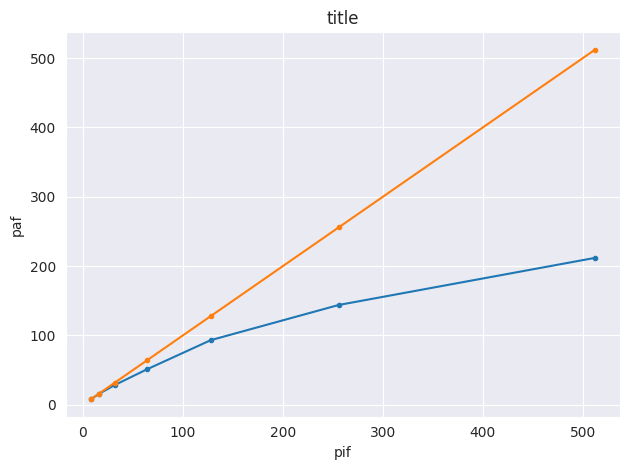

Generate this figure with matplotlib:
import matplotlib.pyplot as plt; plt.rcdefaults()
import numpy as np
import matplotlib.pyplot as plt
import seaborn as sns
sns.set_style("darkgrid")

def plot_line(xvalues, yvalues_list, title, xcaption, ycaption, output):
    fig, ax = plt.subplots()
    for yvalues in yvalues_list:
        plt.plot(xvalues, yvalues, marker='.')
    plt.xlabel(xcaption)
    plt.ylabel(ycaption)
    plt.title(title)
    fig.tight_layout()
    if (output == "show"):
        plt.show()
    else:
        plt.savefig(output)
        plt.close()


if (__name__ == "__main__"):
    xvalues = [8.0, 16.0, 32.0, 64.0, 128.0, 256.0, 512.0] 
    yvalues = [16975.0, 8690.0, 4752.0, 2658.0, 1456.0, 943.0, 641.0]
    cost_per_cores = yvalues[0] * xvalues[0]
    for i in range(0, len(xvalues)):
        yvalues[i] = cost_per_cores / yvalues[i]
    yvalues_list = [yvalues, xvalues]
    plot_line(xvalues, yvalues_list, "title",  "pif", "paf", "show")
